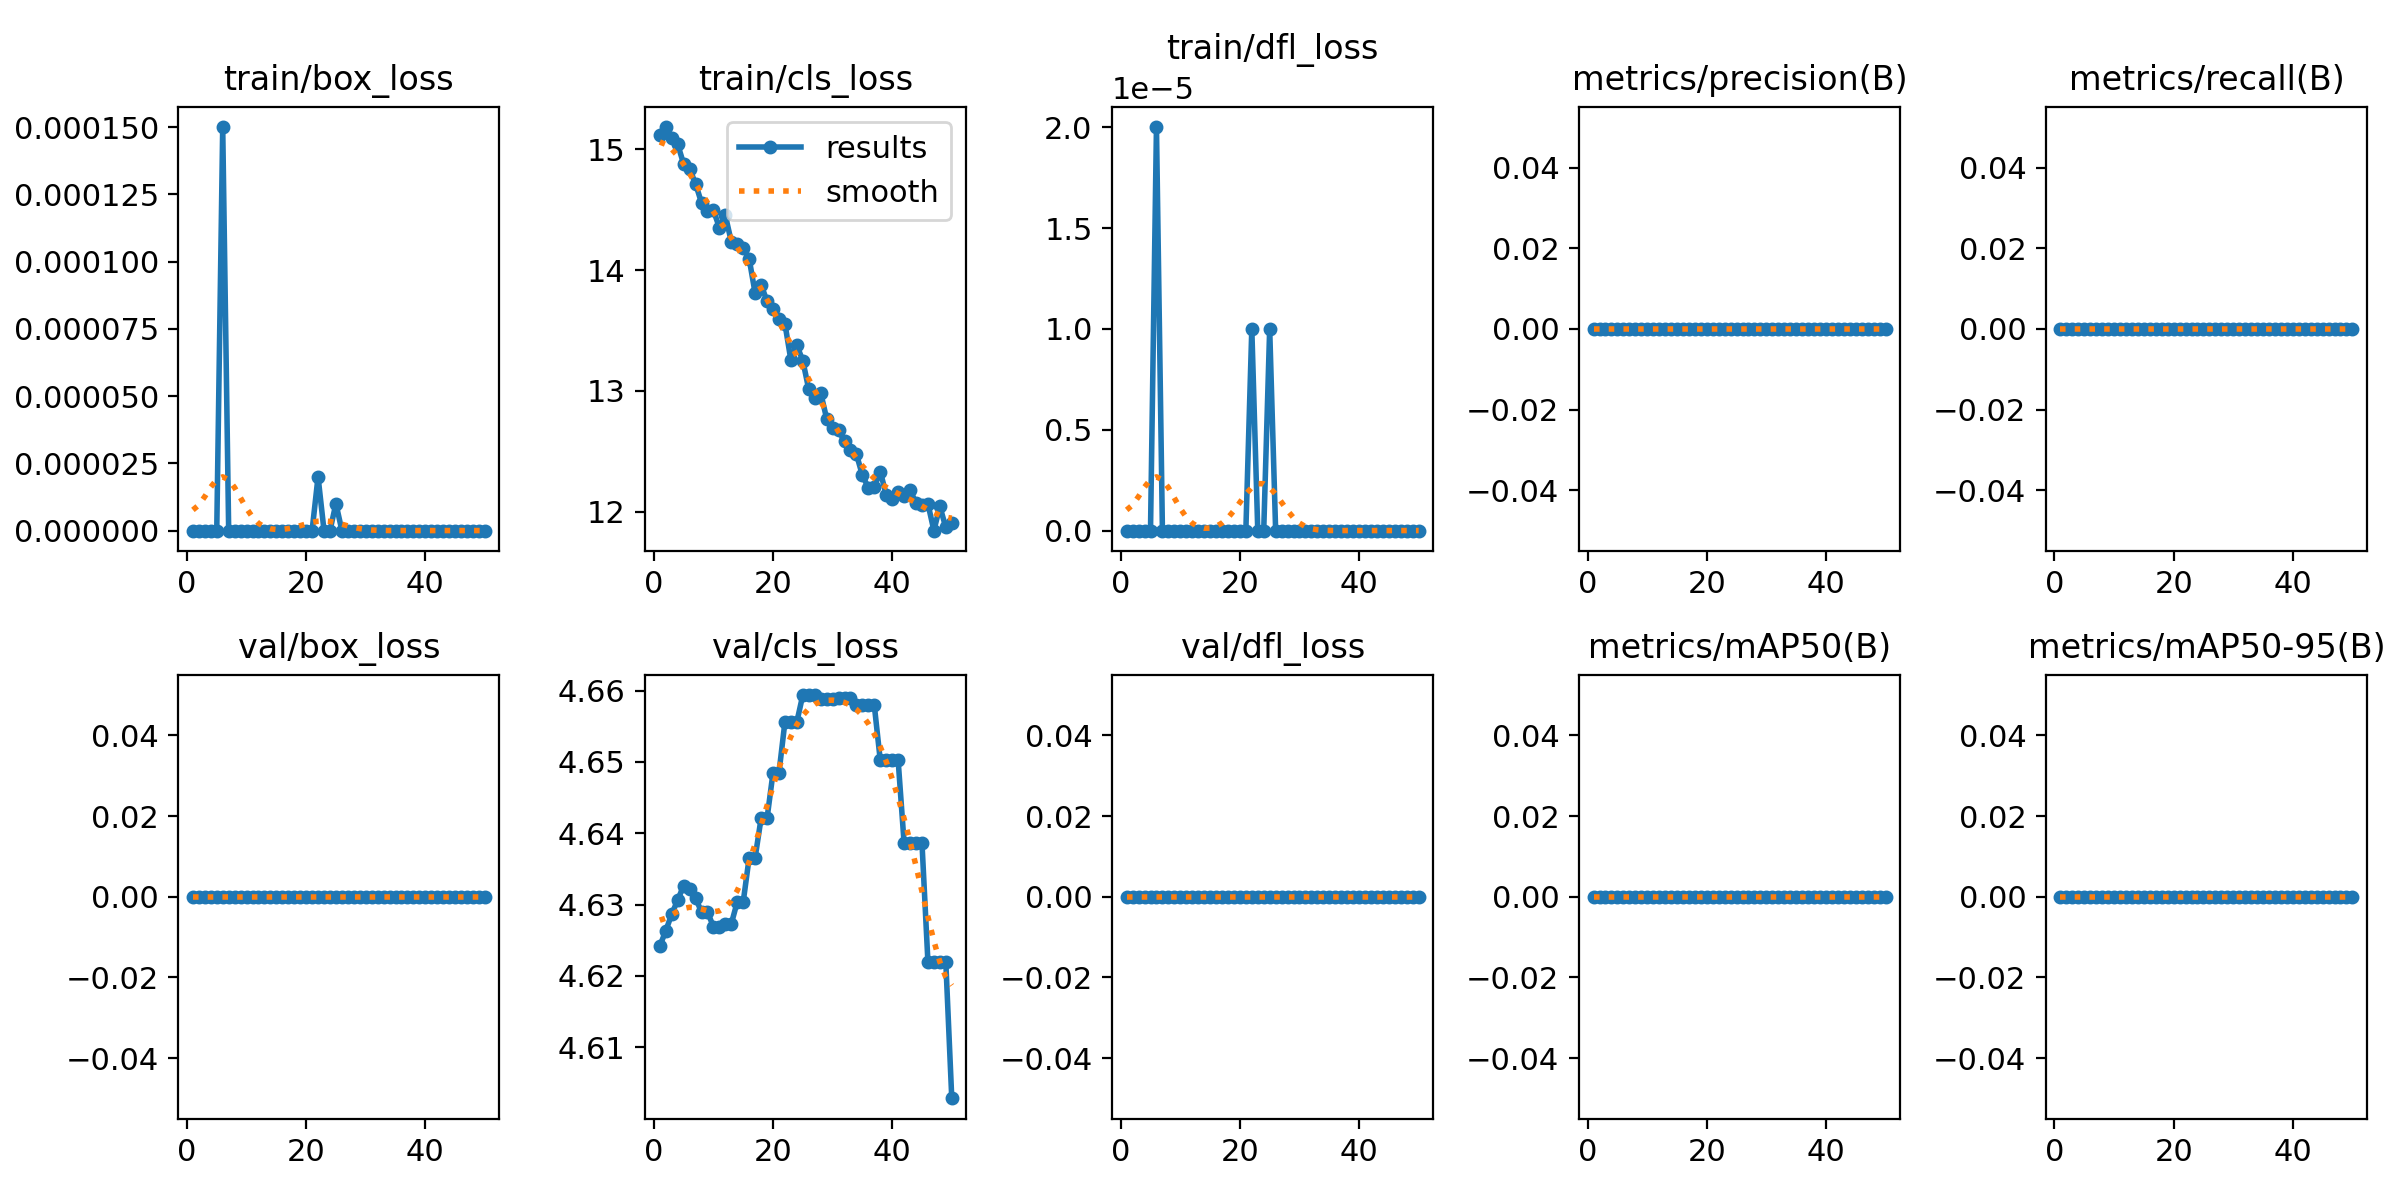

The file beside this chart, header and first rows:
epoch, time, train/box_loss, train/cls_loss, train/dfl_loss, metrics/precision(B), metrics/recall(B), metrics/mAP50(B), metrics/mAP50-95(B), val/box_loss, val/cls_loss, val/dfl_loss, lr/pg0, lr/pg1, lr/pg2
1, 2.339, 0, 15.12, 0, 0, 0, 0, 0, 0, 4.624, 0, 0, 0, 0
2, 6.699, 0, 15.18, 0, 0, 0, 0, 0, 0, 4.626, 0, 1.9604e-05, 1.9604e-05, 1.9604e-05
3, 9.495, 0, 15.09, 0, 0, 0, 0, 0, 0, 4.629, 0, 3.8416e-05, 3.8416e-05, 3.8416e-05
4, 11.95, 0, 15.04, 0, 0, 0, 0, 0, 0, 4.631, 0, 5.6436e-05, 5.6436e-05, 5.6436e-05
5, 14.47, 0, 14.88, 0, 0, 0, 0, 0, 0, 4.633, 0, 7.3664e-05, 7.3664e-05, 7.3664e-05
6, 17.24, 0.00015, 14.84, 2e-05, 0, 0, 0, 0, 0, 4.632, 0, 9.01e-05, 9.01e-05, 9.01e-05
7, 21.61, 0, 14.71, 0, 0, 0, 0, 0, 0, 4.631, 0, 0.0001057, 0.0001057, 0.0001057
8, 24.78, 0, 14.56, 0, 0, 0, 0, 0, 0, 4.629, 0, 0.0001206, 0.0001206, 0.0001206
9, 27.38, 0, 14.49, 0, 0, 0, 0, 0, 0, 4.629, 0, 0.0001347, 0.0001347, 0.0001347
10, 30.33, 0, 14.49, 0, 0, 0, 0, 0, 0, 4.627, 0, 0.0001479, 0.0001479, 0.0001479
11, 32.9, 0, 14.35, 0, 0, 0, 0, 0, 0, 4.627, 0, 0.0001604, 0.0001604, 0.0001604
12, 36.57, 0, 14.45, 0, 0, 0, 0, 0, 0, 4.627, 0, 0.0001721, 0.0001721, 0.0001721
13, 39.52, 0, 14.23, 0, 0, 0, 0, 0, 0, 4.627, 0, 0.000183, 0.000183, 0.000183
14, 42.63, 0, 14.22, 0, 0, 0, 0, 0, 0, 4.63, 0, 0.0001931, 0.0001931, 0.0001931
15, 45.73, 0, 14.18, 0, 0, 0, 0, 0, 0, 4.63, 0, 0.0002024, 0.0002024, 0.0002024
16, 49.36, 0, 14.09, 0, 0, 0, 0, 0, 0, 4.637, 0, 0.0002109, 0.0002109, 0.0002109
17, 52.11, 0, 13.81, 0, 0, 0, 0, 0, 0, 4.637, 0, 0.0002186, 0.0002186, 0.0002186
18, 55.06, 0, 13.88, 0, 0, 0, 0, 0, 0, 4.642, 0, 0.0002256, 0.0002256, 0.0002256
19, 58.03, 0, 13.74, 0, 0, 0, 0, 0, 0, 4.642, 0, 0.0002317, 0.0002317, 0.0002317
20, 61.17, 0, 13.68, 0, 0, 0, 0, 0, 0, 4.648, 0, 0.000237, 0.000237, 0.000237
21, 64.24, 0, 13.59, 0, 0, 0, 0, 0, 0, 4.648, 0, 0.0002416, 0.0002416, 0.0002416
22, 67.29, 2e-05, 13.56, 1e-05, 0, 0, 0, 0, 0, 4.656, 0, 0.0002454, 0.0002454, 0.0002454
23, 69.92, 0, 13.25, 0, 0, 0, 0, 0, 0, 4.656, 0, 0.0002483, 0.0002483, 0.0002483
24, 72.77, 0, 13.38, 0, 0, 0, 0, 0, 0, 4.656, 0, 0.0002505, 0.0002505, 0.0002505
25, 75.5, 1e-05, 13.25, 1e-05, 0, 0, 0, 0, 0, 4.659, 0, 0.0002519, 0.0002519, 0.0002519
26, 78.42, 0, 13.01, 0, 0, 0, 0, 0, 0, 4.659, 0, 0.0002525, 0.0002525, 0.0002525
27, 82.01, 0, 12.94, 0, 0, 0, 0, 0, 0, 4.659, 0, 0.0002523, 0.0002523, 0.0002523
28, 84.76, 0, 12.98, 0, 0, 0, 0, 0, 0, 4.659, 0, 0.0002513, 0.0002513, 0.0002513
29, 87.65, 0, 12.77, 0, 0, 0, 0, 0, 0, 4.659, 0, 0.0002495, 0.0002495, 0.0002495
30, 90.46, 0, 12.69, 0, 0, 0, 0, 0, 0, 4.659, 0, 0.000247, 0.000247, 0.000247
31, 94.03, 0, 12.67, 0, 0, 0, 0, 0, 0, 4.659, 0, 0.0002436, 0.0002436, 0.0002436
32, 97.28, 0, 12.58, 0, 0, 0, 0, 0, 0, 4.659, 0, 0.0002394, 0.0002394, 0.0002394
33, 100.6, 0, 12.51, 0, 0, 0, 0, 0, 0, 4.659, 0, 0.0002345, 0.0002345, 0.0002345
34, 103.9, 0, 12.48, 0, 0, 0, 0, 0, 0, 4.658, 0, 0.0002288, 0.0002288, 0.0002288
35, 107.4, 0, 12.3, 0, 0, 0, 0, 0, 0, 4.658, 0, 0.0002222, 0.0002222, 0.0002222
36, 111.8, 0, 12.2, 0, 0, 0, 0, 0, 0, 4.658, 0, 0.0002149, 0.0002149, 0.0002149
37, 115.2, 0, 12.2, 0, 0, 0, 0, 0, 0, 4.658, 0, 0.0002068, 0.0002068, 0.0002068
38, 118.3, 0, 12.33, 0, 0, 0, 0, 0, 0, 4.65, 0, 0.0001979, 0.0001979, 0.0001979
39, 121.5, 0, 12.14, 0, 0, 0, 0, 0, 0, 4.65, 0, 0.0001882, 0.0001882, 0.0001882
40, 124.8, 0, 12.11, 0, 0, 0, 0, 0, 0, 4.65, 0, 0.0001777, 0.0001777, 0.0001777
41, 128.1, 0, 12.16, 0, 0, 0, 0, 0, 0, 4.65, 0, 0.0001664, 0.0001664, 0.0001664
42, 130.9, 0, 12.13, 0, 0, 0, 0, 0, 0, 4.639, 0, 0.0001543, 0.0001543, 0.0001543
43, 134, 0, 12.18, 0, 0, 0, 0, 0, 0, 4.639, 0, 0.0001415, 0.0001415, 0.0001415
44, 137.3, 0, 12.07, 0, 0, 0, 0, 0, 0, 4.639, 0, 0.0001278, 0.0001278, 0.0001278
45, 142.3, 0, 12.05, 0, 0, 0, 0, 0, 0, 4.639, 0, 0.0001133, 0.0001133, 0.0001133
46, 145.5, 0, 12.06, 0, 0, 0, 0, 0, 0, 4.622, 0, 9.81e-05, 9.81e-05, 9.81e-05
47, 148.8, 0, 11.84, 0, 0, 0, 0, 0, 0, 4.622, 0, 8.2064e-05, 8.2064e-05, 8.2064e-05
48, 152, 0, 12.04, 0, 0, 0, 0, 0, 0, 4.622, 0, 6.5236e-05, 6.5236e-05, 6.5236e-05
49, 156.9, 0, 11.87, 0, 0, 0, 0, 0, 0, 4.622, 0, 4.7616e-05, 4.7616e-05, 4.7616e-05
50, 160.2, 0, 11.91, 0, 0, 0, 0, 0, 0, 4.603, 0, 2.9204e-05, 2.9204e-05, 2.9204e-05
